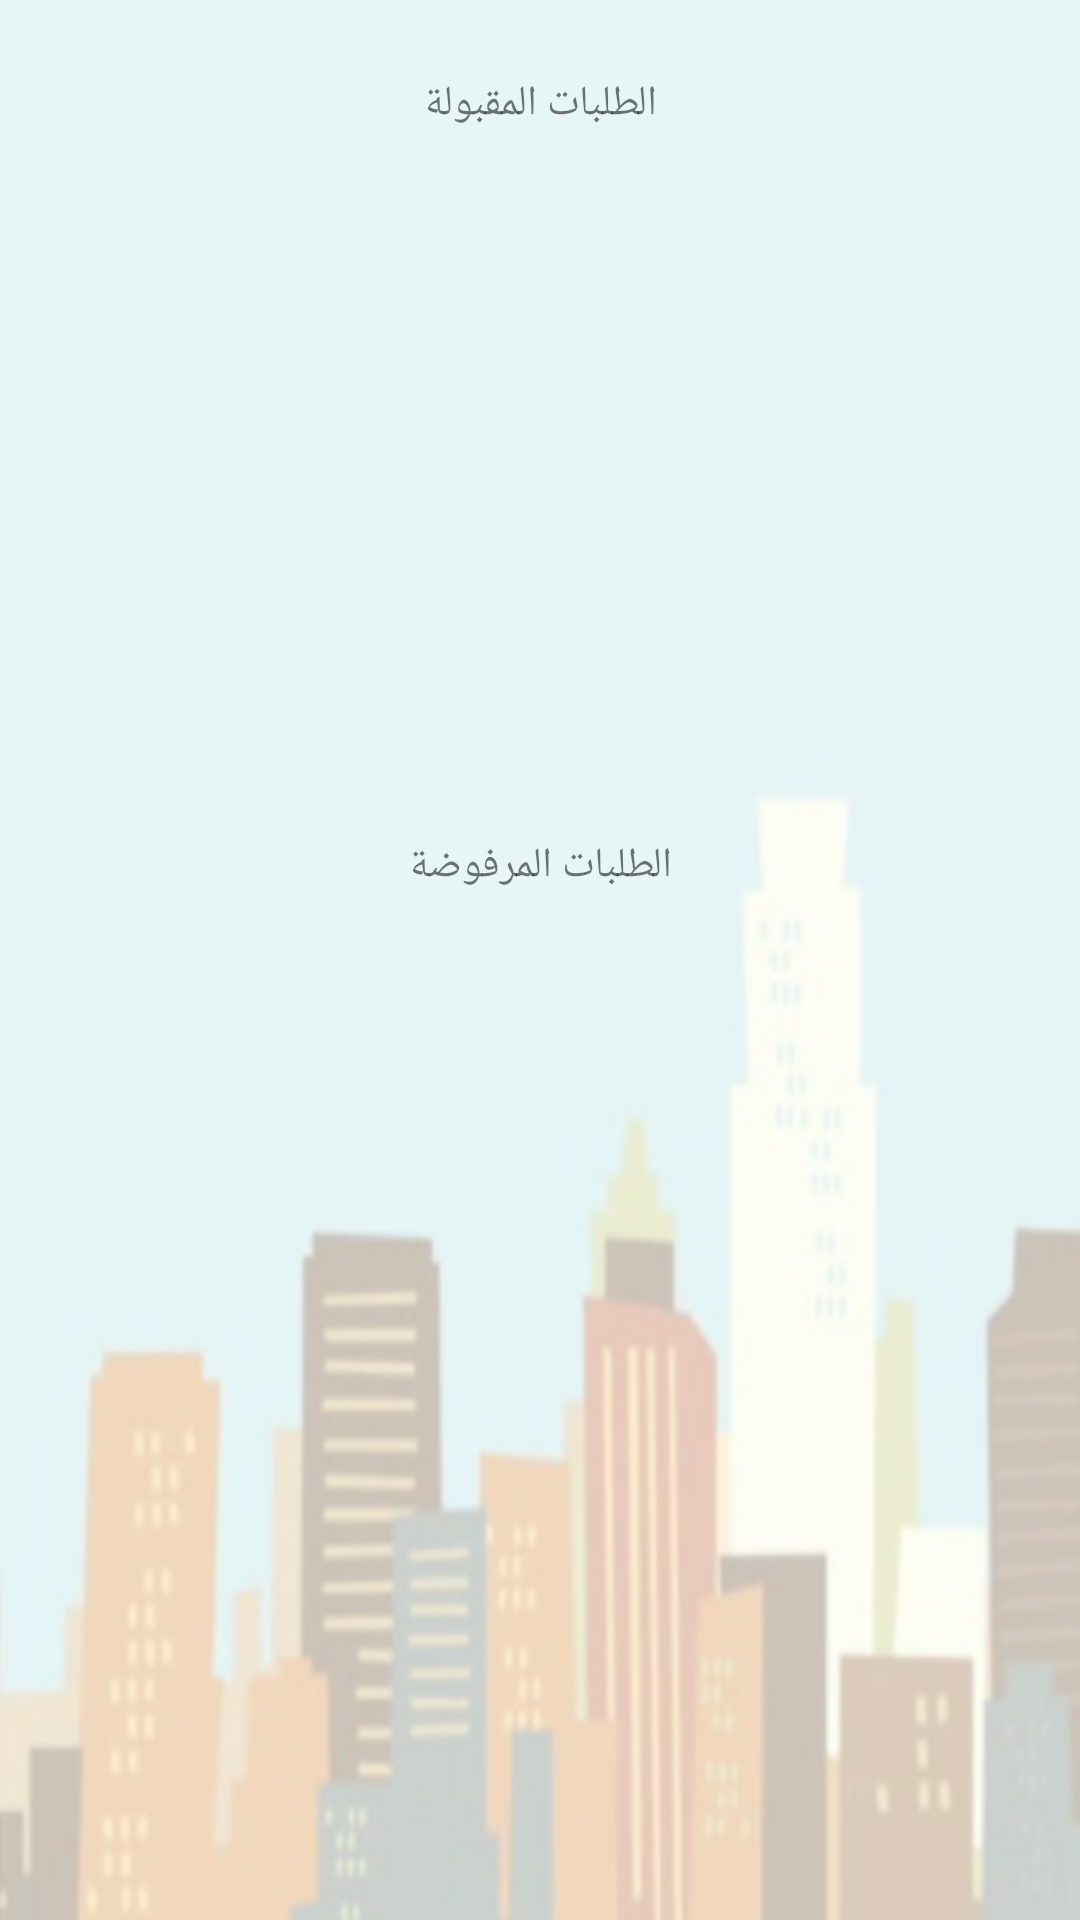

Write the Android layout XML for this screen, with the resource values it uses.
<!-- AndroidManifest.xml: application theme AppTheme -->
<!-- res/layout/activity_viewrequset.xml -->
<?xml version="1.0" encoding="utf-8"?>
<android.support.constraint.ConstraintLayout xmlns:android="http://schemas.android.com/apk/res/android"
    xmlns:app="http://schemas.android.com/apk/res-auto"
    xmlns:tools="http://schemas.android.com/tools"
    android:layout_width="match_parent"
    android:layout_height="match_parent"
    android:background="@drawable/untitleddesign"
    tools:context="com.example.hp.hireme.viewrequset">

    <TextView
        android:id="@+id/textaccecpt"
        android:layout_width="210dp"
        android:layout_height="32dp"
        android:layout_marginTop="25dp"
        android:text="الطلبات المقبولة"
        android:textAlignment="center"
        app:layout_constraintTop_toTopOf="parent"
        android:layout_marginRight="8dp"
        app:layout_constraintRight_toRightOf="parent"
        android:layout_marginLeft="8dp"
        app:layout_constraintLeft_toLeftOf="parent"
        android:layout_marginStart="8dp"
        android:layout_marginEnd="8dp" />

    <ListView
        android:id="@+id/accecpt"
        android:layout_width="255dp"
        android:layout_height="202dp"
        android:layout_marginLeft="8dp"
        android:layout_marginRight="8dp"
        android:layout_marginTop="12dp"
        app:layout_constraintHorizontal_bias="0.504"
        app:layout_constraintLeft_toLeftOf="parent"
        app:layout_constraintRight_toRightOf="parent"
        app:layout_constraintTop_toBottomOf="@+id/textaccecpt"
        android:layout_marginStart="8dp"
        android:layout_marginEnd="8dp" />

    <TextView
        android:id="@+id/texreject"
        android:layout_width="233dp"
        android:layout_height="30dp"
        android:layout_marginLeft="8dp"
        android:layout_marginRight="8dp"
        android:layout_marginTop="8dp"
        android:text="الطلبات المرفوضة"
        android:textAlignment="center"
        app:layout_constraintLeft_toLeftOf="parent"
        app:layout_constraintRight_toRightOf="parent"
        app:layout_constraintTop_toBottomOf="@+id/accecpt" />

    <ListView
        android:id="@+id/reject"
        android:layout_width="249dp"
        android:layout_height="189dp"
        android:layout_marginTop="8dp"
        app:layout_constraintTop_toBottomOf="@+id/texreject"
        android:layout_marginRight="8dp"
        app:layout_constraintRight_toRightOf="parent"
        android:layout_marginLeft="8dp"
        app:layout_constraintLeft_toLeftOf="parent"
        app:layout_constraintBottom_toBottomOf="parent"
        android:layout_marginBottom="8dp" />
</android.support.constraint.ConstraintLayout>
<!-- resources referenced by this layout -->
<resources>
  <!-- drawable untitleddesign: png bitmap (drawable, 115435 bytes) -->
  <style name="AppTheme" parent="Theme.AppCompat.Light.DarkActionBar">
          
          <item name="colorPrimary">@color/colorPrimary</item>
          <item name="colorPrimaryDark">@color/colorPrimaryDark</item>
          <item name="colorAccent">@color/colorAccent</item>
  
      </style>
  <color name="colorPrimary">#9fd0d4</color>
  <color name="colorPrimaryDark">#9fd0d4</color>
  <color name="colorAccent">#FF4081</color>
</resources>
